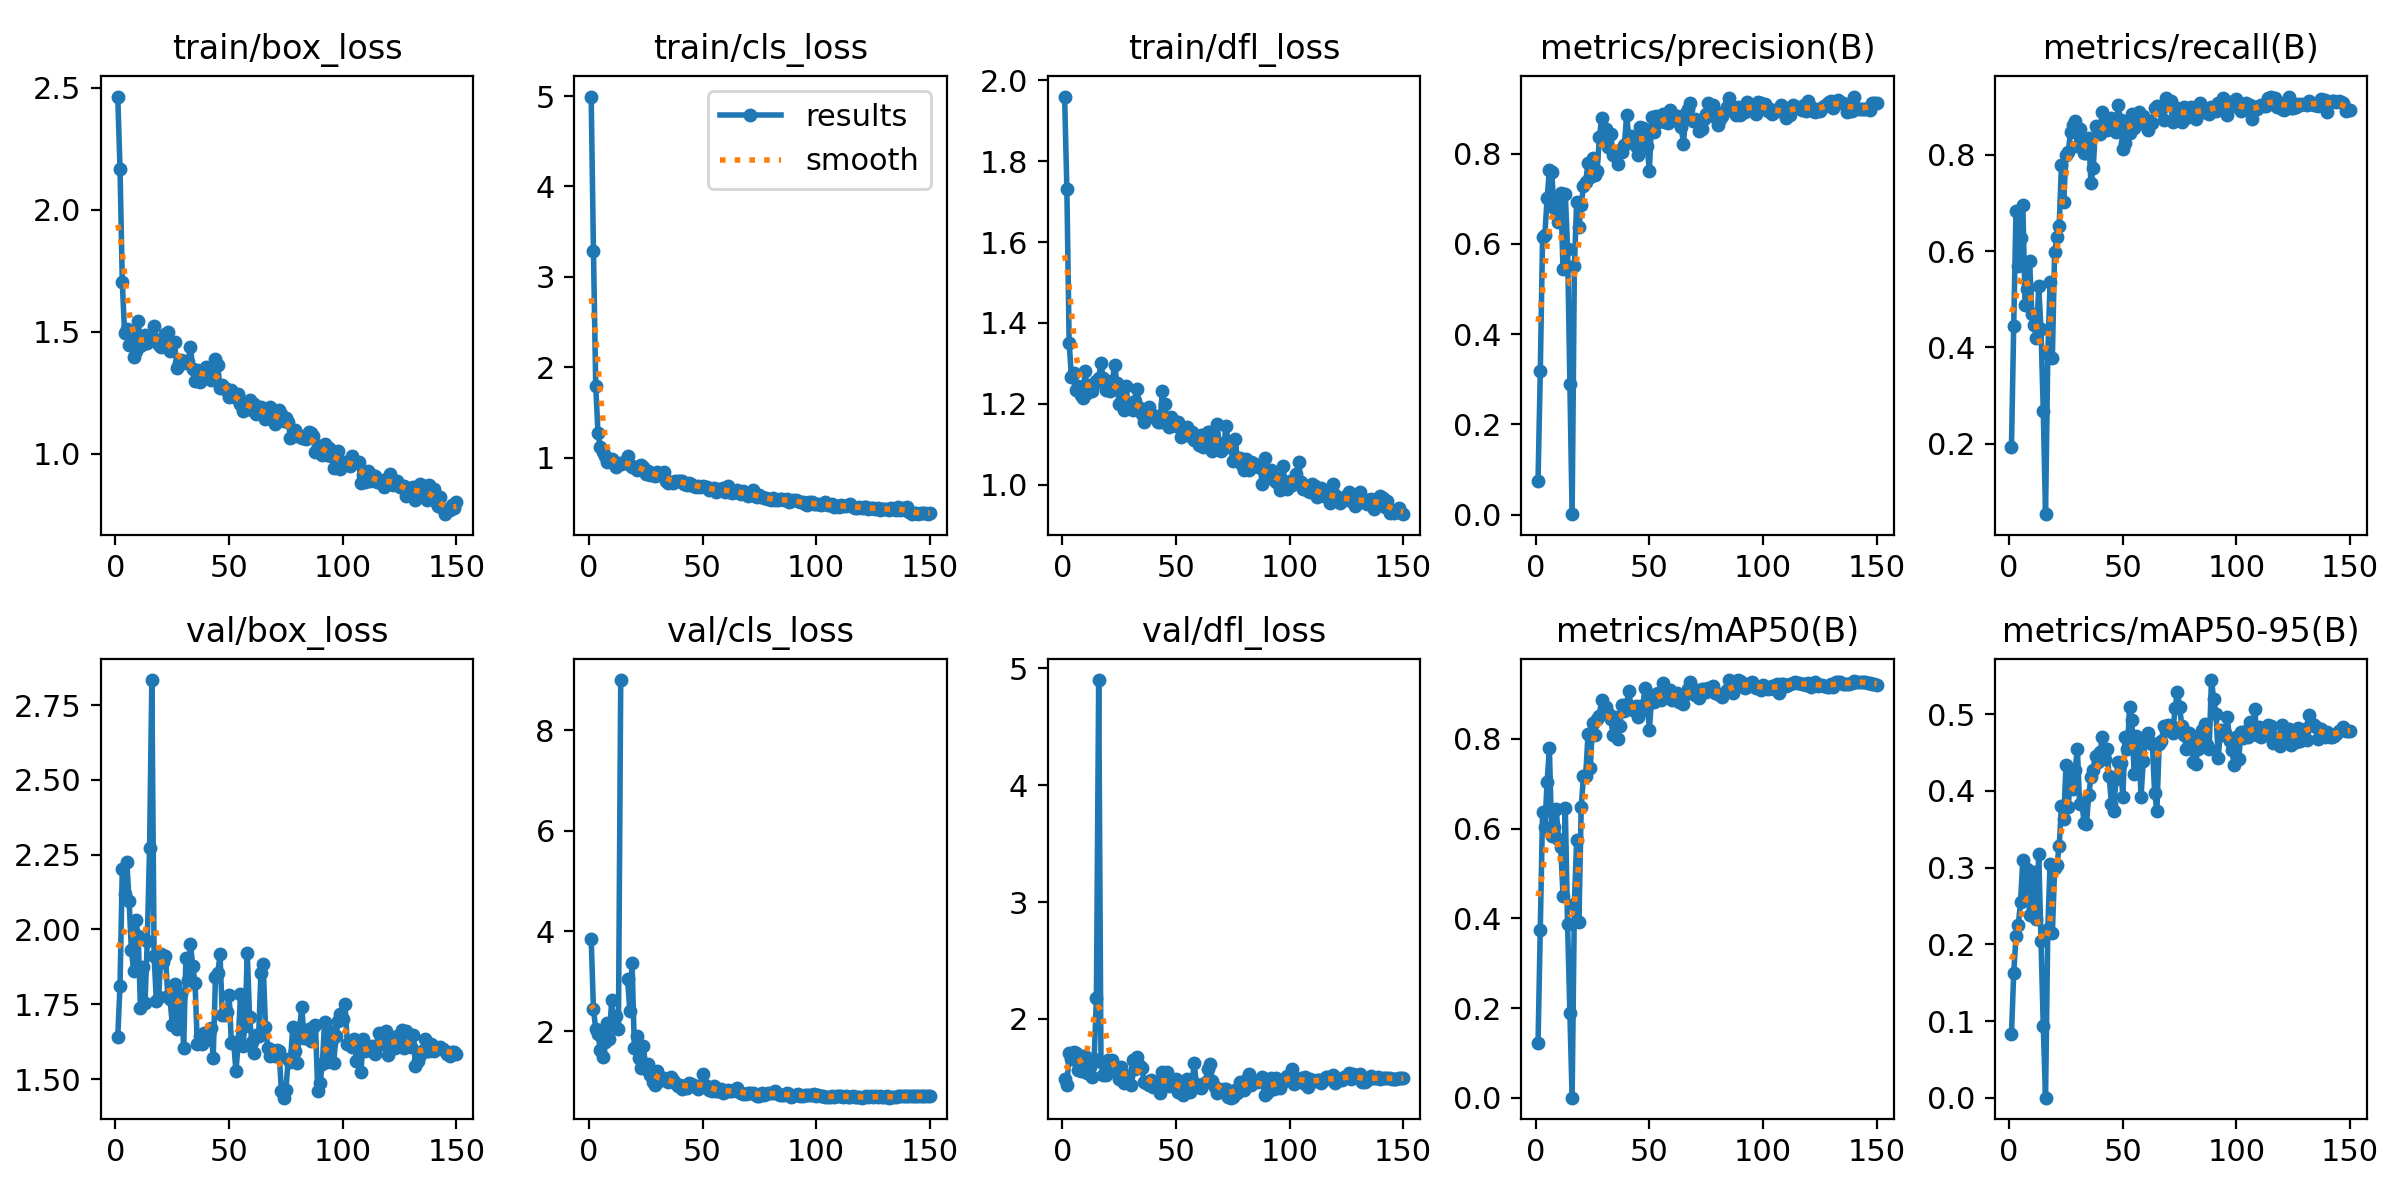

The table this chart was drawn from, first rows:
epoch, train/box_loss, train/cls_loss, train/dfl_loss, metrics/precision(B), metrics/recall(B), metrics/mAP50(B), metrics/mAP50-95(B), val/box_loss, val/cls_loss, val/dfl_loss, lr/pg0, lr/pg1, lr/pg2
1, 2.463, 4.995, 1.96, 0.07522, 0.192, 0.1218, 0.08264, 1.642, 3.842, 1.488, 6.666e-05, 6.666e-05, 6.666e-05
2, 2.167, 3.29, 1.73, 0.3173, 0.4448, 0.3749, 0.1626, 1.812, 2.445, 1.431, 0.0001444, 0.0001444, 0.0001444
3, 1.705, 1.797, 1.351, 0.6146, 0.6837, 0.6362, 0.2112, 2.203, 2.053, 1.711, 0.0002221, 0.0002221, 0.0002221
4, 1.493, 1.272, 1.267, 0.6193, 0.5695, 0.6035, 0.2249, 2.119, 1.95, 1.657, 0.0002997, 0.0002997, 0.0002997
5, 1.511, 1.118, 1.276, 0.7014, 0.6265, 0.7043, 0.2555, 2.224, 1.637, 1.719, 0.0003771, 0.0003771, 0.0003771
6, 1.444, 1.066, 1.235, 0.7629, 0.6961, 0.7788, 0.3105, 2.095, 1.499, 1.712, 0.0004543, 0.0004543, 0.0004543
7, 1.48, 1.016, 1.244, 0.7597, 0.488, 0.5831, 0.2595, 1.931, 1.781, 1.563, 0.0005312, 0.0005312, 0.0005312
8, 1.394, 0.9477, 1.222, 0.6798, 0.5218, 0.6026, 0.2988, 1.862, 2.174, 1.552, 0.0006078, 0.0006078, 0.0006078
9, 1.42, 0.9612, 1.215, 0.6903, 0.579, 0.6441, 0.2386, 2.031, 1.844, 1.681, 0.000684, 0.000684, 0.000684
10, 1.543, 0.9814, 1.281, 0.6478, 0.4689, 0.5766, 0.2654, 1.978, 2.626, 1.687, 0.0007599, 0.0007599, 0.0007599
11, 1.443, 0.9387, 1.228, 0.7115, 0.4471, 0.5593, 0.2941, 1.736, 2.133, 1.537, 0.0008352, 0.0008352, 0.0008352
12, 1.448, 0.8984, 1.246, 0.5448, 0.4187, 0.451, 0.2326, 1.875, 2.311, 1.591, 0.0009101, 0.0009101, 0.0009101
13, 1.484, 0.939, 1.232, 0.7107, 0.5272, 0.6452, 0.3176, 1.756, 2.058, 1.503, 0.0009843, 0.0009843, 0.0009843
14, 1.454, 0.9293, 1.249, 0.5892, 0.437, 0.3871, 0.2049, 1.962, 9.002, 1.659, 0.001058, 0.001058, 0.001058
15, 1.469, 0.9451, 1.256, 0.2898, 0.2682, 0.1902, 0.09333, 2.273, inf, 2.177, 0.001087, 0.001087, 0.001087
16, 1.473, 0.966, 1.263, 0.00114, 0.05329, 0.00072, 0.00022, 2.833, inf, 4.899, 0.001084, 0.001084, 0.001084
17, 1.525, 1.019, 1.301, 0.5499, 0.3862, 0.4316, 0.2203, 1.91, 3.054, 1.633, 0.00108, 0.00108, 0.00108
18, 1.466, 0.9151, 1.263, 0.6927, 0.5348, 0.5737, 0.3047, 1.76, 2.414, 1.524, 0.001076, 0.001076, 0.001076
19, 1.447, 0.8956, 1.234, 0.6362, 0.3787, 0.392, 0.2147, 1.774, 3.368, 1.524, 0.001072, 0.001072, 0.001072
20, 1.438, 0.895, 1.237, 0.6852, 0.5983, 0.648, 0.2991, 1.918, 1.666, 1.653, 0.001068, 0.001068, 0.001068
21, 1.45, 0.8694, 1.232, 0.7285, 0.6282, 0.7172, 0.3035, 1.89, 1.917, 1.608, 0.001063, 0.001063, 0.001063
22, 1.491, 0.9082, 1.256, 0.7376, 0.6522, 0.718, 0.3276, 1.912, 1.481, 1.645, 0.001059, 0.001059, 0.001059
23, 1.497, 0.9153, 1.296, 0.7789, 0.779, 0.8106, 0.3798, 1.779, 1.271, 1.55, 0.001054, 0.001054, 0.001054
24, 1.422, 0.8943, 1.252, 0.7482, 0.7016, 0.7352, 0.3629, 1.767, 1.711, 1.552, 0.001048, 0.001048, 0.001048
25, 1.454, 0.8169, 1.2, 0.7907, 0.8005, 0.8349, 0.4338, 1.683, 1.257, 1.489, 0.001043, 0.001043, 0.001043
26, 1.456, 0.8544, 1.242, 0.7518, 0.8056, 0.809, 0.3787, 1.817, 1.355, 1.589, 0.001037, 0.001037, 0.001037
27, 1.352, 0.8067, 1.186, 0.7604, 0.8476, 0.8439, 0.4229, 1.669, 1.138, 1.455, 0.001032, 0.001032, 0.001032
28, 1.373, 0.8057, 1.244, 0.8361, 0.8621, 0.8514, 0.4028, 1.736, 0.9961, 1.498, 0.001025, 0.001025, 0.001025
29, 1.383, 0.7953, 1.196, 0.8778, 0.8707, 0.8874, 0.4272, 1.786, 0.9409, 1.515, 0.001019, 0.001019, 0.001019
30, 1.371, 0.843, 1.202, 0.8394, 0.8188, 0.8635, 0.4546, 1.604, 1.206, 1.435, 0.001013, 0.001013, 0.001013
31, 1.38, 0.8091, 1.184, 0.8543, 0.8526, 0.8713, 0.3824, 1.906, 1.004, 1.652, 0.001006, 0.001006, 0.001006
32, 1.374, 0.8062, 1.207, 0.8154, 0.8286, 0.8571, 0.3839, 1.832, 1.054, 1.569, 0.0009991, 0.0009991, 0.0009991
33, 1.436, 0.8389, 1.236, 0.8431, 0.8035, 0.8451, 0.3581, 1.95, 1.082, 1.673, 0.000992, 0.000992, 0.000992
34, 1.347, 0.7456, 1.19, 0.7962, 0.8037, 0.8091, 0.3564, 1.879, 1.048, 1.597, 0.0009848, 0.0009848, 0.0009848
35, 1.297, 0.7257, 1.175, 0.7978, 0.8356, 0.8493, 0.3947, 1.822, 0.9927, 1.579, 0.0009774, 0.0009774, 0.0009774
36, 1.342, 0.7359, 1.155, 0.7761, 0.7412, 0.7992, 0.4176, 1.618, 1.091, 1.458, 0.0009697, 0.0009697, 0.0009697
37, 1.295, 0.7211, 1.179, 0.8073, 0.773, 0.8279, 0.4276, 1.643, 1.037, 1.453, 0.000962, 0.000962, 0.000962
38, 1.315, 0.7419, 1.191, 0.8039, 0.8597, 0.8756, 0.4448, 1.618, 0.9695, 1.438, 0.000954, 0.000954, 0.000954
39, 1.311, 0.7442, 1.174, 0.8196, 0.8475, 0.8628, 0.4371, 1.654, 0.9222, 1.479, 0.0009458, 0.0009458, 0.0009458
40, 1.357, 0.7459, 1.171, 0.8845, 0.8421, 0.8776, 0.4511, 1.631, 0.9277, 1.42, 0.0009375, 0.0009375, 0.0009375
41, 1.336, 0.7384, 1.162, 0.8318, 0.8888, 0.907, 0.4697, 1.65, 0.8548, 1.447, 0.000929, 0.000929, 0.000929
42, 1.3, 0.7096, 1.154, 0.8389, 0.8717, 0.8663, 0.441, 1.67, 0.8788, 1.448, 0.0009204, 0.0009204, 0.0009204
43, 1.315, 0.7035, 1.156, 0.8294, 0.8519, 0.8633, 0.4543, 1.571, 0.8771, 1.367, 0.0009116, 0.0009116, 0.0009116
44, 1.388, 0.7223, 1.231, 0.8171, 0.871, 0.8736, 0.4191, 1.841, 0.9686, 1.549, 0.0009026, 0.0009026, 0.0009026
45, 1.363, 0.7128, 1.199, 0.7973, 0.8754, 0.848, 0.383, 1.853, 0.9455, 1.519, 0.0008936, 0.0008936, 0.0008936
46, 1.268, 0.6904, 1.149, 0.8592, 0.8691, 0.8726, 0.3744, 1.917, 0.935, 1.548, 0.0008843, 0.0008843, 0.0008843
47, 1.28, 0.6717, 1.144, 0.8556, 0.8467, 0.8651, 0.4152, 1.715, 0.9163, 1.426, 0.0008749, 0.0008749, 0.0008749
48, 1.268, 0.6854, 1.166, 0.845, 0.9026, 0.9124, 0.438, 1.714, 0.8507, 1.457, 0.0008654, 0.0008654, 0.0008654
49, 1.256, 0.6777, 1.158, 0.8167, 0.8712, 0.882, 0.4361, 1.723, 0.9192, 1.458, 0.0008557, 0.0008557, 0.0008557
50, 1.232, 0.6833, 1.145, 0.7611, 0.8114, 0.8205, 0.3922, 1.782, 1.158, 1.49, 0.0008459, 0.0008459, 0.0008459
51, 1.259, 0.6765, 1.155, 0.8801, 0.8249, 0.8925, 0.4705, 1.62, 0.9284, 1.373, 0.000836, 0.000836, 0.000836
52, 1.233, 0.678, 1.118, 0.8471, 0.8655, 0.8826, 0.4549, 1.625, 0.8995, 1.393, 0.000826, 0.000826, 0.000826
53, 1.24, 0.6441, 1.123, 0.8822, 0.8462, 0.8999, 0.5091, 1.527, 0.8405, 1.351, 0.0008158, 0.0008158, 0.0008158
54, 1.243, 0.6509, 1.133, 0.8707, 0.8845, 0.9014, 0.4919, 1.617, 0.8236, 1.403, 0.0008056, 0.0008056, 0.0008056
55, 1.202, 0.6636, 1.143, 0.873, 0.8561, 0.8864, 0.4217, 1.784, 0.9094, 1.489, 0.0007952, 0.0007952, 0.0007952
56, 1.175, 0.6155, 1.119, 0.8886, 0.8784, 0.924, 0.4713, 1.611, 0.8079, 1.373, 0.0007847, 0.0007847, 0.0007847
57, 1.21, 0.6521, 1.131, 0.8693, 0.888, 0.9074, 0.4683, 1.679, 0.8078, 1.43, 0.0007742, 0.0007742, 0.0007742
58, 1.182, 0.6433, 1.112, 0.8675, 0.8658, 0.8927, 0.3924, 1.92, 0.8583, 1.62, 0.0007635, 0.0007635, 0.0007635
59, 1.219, 0.6609, 1.114, 0.8958, 0.8798, 0.9094, 0.4384, 1.708, 0.7757, 1.443, 0.0007527, 0.0007527, 0.0007527
60, 1.181, 0.6159, 1.099, 0.888, 0.863, 0.8862, 0.4656, 1.623, 0.7912, 1.414, 0.0007419, 0.0007419, 0.0007419
... 90 more rows
